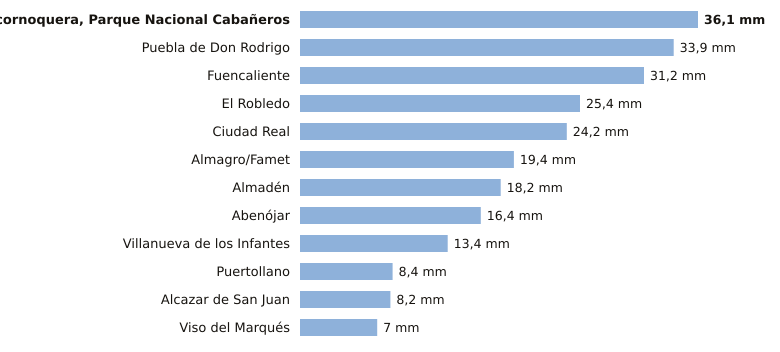

The file beside this chart, header and first rows:
estacion, provincia, indicativo, mm_6_dias_anteriores, mm_hoy, mm_7_dias, horas_de_hoy
Alcornoquera, Parque Nacional Cabañeros, Ciudad Real, 4195E, 36.1, 0.0, 36.1, 6
Puebla de Don Rodrigo, Ciudad Real, 4220X, 33.9, 0.0, 33.9, 6
Fuencaliente, Ciudad Real, 5341C, 31.2, 0.0, 31.2, 4
El Robledo, Ciudad Real, 4193Y, 25.4, 0.0, 25.4, 4
Ciudad Real, Ciudad Real, 4121, 24.2, 0.0, 24.2, 6
Almagro/Famet, Ciudad Real, 4116I, 19.4, 0.0, 19.4, 5
Almadén, Ciudad Real, 4300Y, 18.2, 0.0, 18.2, 3
Abenójar, Ciudad Real, 4210Y, 16.4, 0.0, 16.4, 6
Villanueva de los Infantes, Ciudad Real, 4138Y, 13.4, 0.0, 13.4, 5
Puertollano, Ciudad Real, 5304Y, 8.4, 0.0, 8.4, 6
Alcazar de San Juan, Ciudad Real, 4064Y, 8.2, 0.0, 8.2, 6
Viso del Marqués, Ciudad Real, 4148, 7.0, 0.0, 7.0, 6
